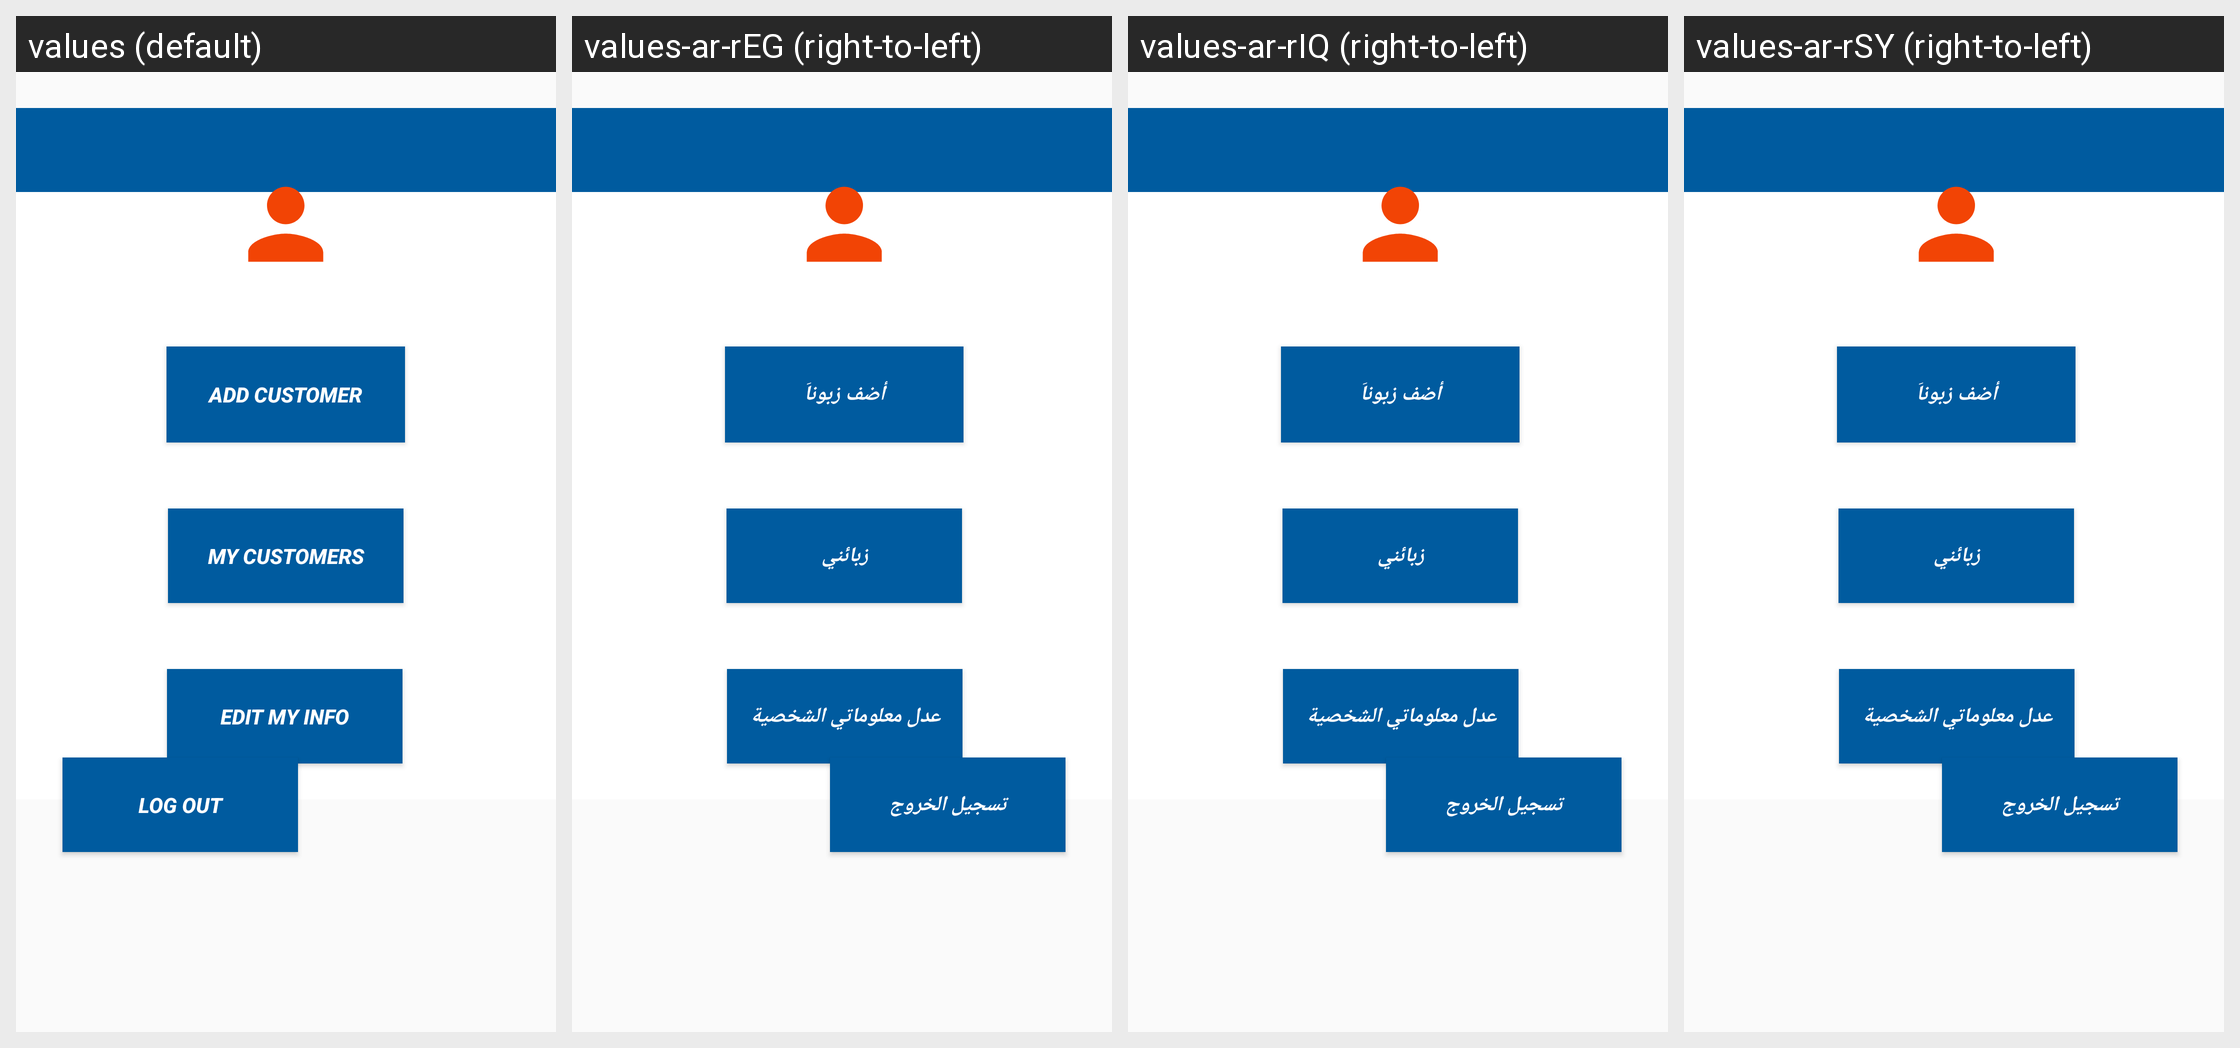

This grid shows one Android layout under several languages. Give, for every string resource on the screen, its name, the default text and each shown locale's text.
Android screen res/layout/activity_market_main1.xml rendered under 4 locales, left to right: values (default), values-ar-rEG (right-to-left), values-ar-rIQ (right-to-left), values-ar-rSY (right-to-left). Device: Nexus 5 (rendered at 1080×1920; each locale shown at half size, 540×960, under a caption strip naming it); theme AppTheme.
Other locales in the repository, not shown: values-ar-rJO, values-ar-rLB, values-ar-rQA, values-ar-rSA, values-de-rDE, values-tr-rTR.
Strings drawn on this screen, with the default value and each locale's value (text and hints the layout hard-codes, and strings that could not be matched under every locale, appear in the picture but are not listed):

back
  values: Back
  values-ar-rEG: رجوع
  values-ar-rIQ: رجوع
  values-ar-rSY: رجوع

log_in
  values: LOG IN
  values-ar-rEG: تسجيل الدخول
  values-ar-rIQ: تسجيل الدخول
  values-ar-rSY: تسجيل الدخول

add_customer
  values: ADD CUSTOMER
  values-ar-rEG: أضف زبوناَ
  values-ar-rIQ: أضف زبوناَ
  values-ar-rSY: أضف زبوناَ

my_customers
  values: My Customers
  values-ar-rEG: زبائني
  values-ar-rIQ: زبائني
  values-ar-rSY: زبائني

edit_my_info
  values: EDIT MY INFO
  values-ar-rEG: عدل معلوماتي الشخصية
  values-ar-rIQ: عدل معلوماتي الشخصية
  values-ar-rSY: عدل معلوماتي الشخصية

log_out
  values: LOG OUT
  values-ar-rEG: تسجيل الخروج
  values-ar-rIQ: تسجيل الخروج
  values-ar-rSY: تسجيل الخروج
